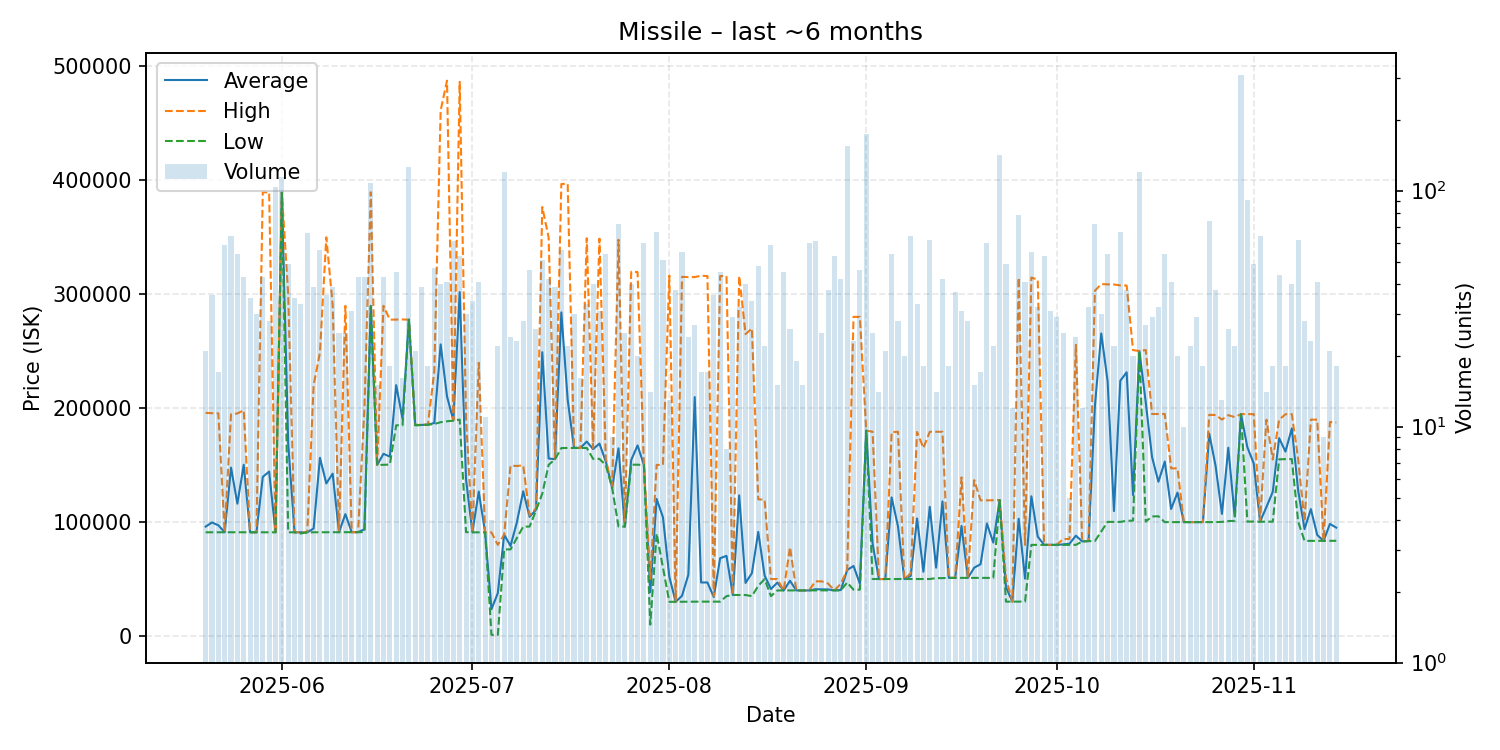

Data behind this chart, as committed beside it:
date, average, highest, lowest, order_count, volume
2025-05-20, 96043, 195900, 91050, 12, 21
2025-05-21, 99661, 195600, 91080, 24, 36
2025-05-22, 97241, 195500, 91100, 14, 17
2025-05-23, 91092, 91100, 91090, 18, 59
2025-05-24, 147844, 194700, 91090, 28, 64
2025-05-25, 116200, 195400, 91090, 25, 54
2025-05-26, 150330, 198200, 91100, 26, 43
2025-05-27, 91090, 91090, 91090, 11, 35
2025-05-28, 91090, 91090, 91090, 14, 30
2025-05-29, 139650, 389500, 91070, 25, 43
2025-05-30, 144379, 389600, 91070, 18, 28
2025-05-31, 91050, 91050, 91050, 26, 104
2025-06-01, 389600, 389600, 389600, 14, 114
2025-06-02, 168973, 299900, 91050, 23, 49
2025-06-03, 91050, 91050, 91050, 16, 35
2025-06-04, 91018, 91050, 90000, 15, 33
2025-06-05, 91051, 91060, 91050, 18, 66
2025-06-06, 94374, 220000, 91070, 16, 39
2025-06-07, 156434, 248950, 91070, 28, 56
2025-06-08, 133948, 350000, 91070, 10, 36
2025-06-09, 142547, 290900, 91070, 16, 39
2025-06-10, 91075, 91080, 91070, 15, 25
2025-06-11, 107004, 289800, 91110, 13, 25
2025-06-12, 91143, 91160, 91140, 18, 31
2025-06-13, 91170, 91190, 91160, 16, 43
2025-06-14, 93718, 200000, 91190, 13, 43
2025-06-15, 289800, 389600, 289400, 26, 108
2025-06-16, 150100, 150100, 150100, 8, 15
2025-06-17, 159960, 289900, 150300, 23, 43
2025-06-18, 157494, 277700, 150500, 12, 18
2025-06-19, 220222, 277800, 185000, 20, 45
2025-06-20, 190806, 277900, 185000, 13, 16
2025-06-21, 277700, 277700, 277700, 24, 126
2025-06-22, 185105, 185200, 185100, 14, 21
2025-06-23, 185285, 185400, 185100, 15, 39
2025-06-24, 185561, 185600, 185500, 11, 18
2025-06-25, 186996, 232500, 186100, 19, 47
2025-06-26, 256002, 461350, 187700, 18, 40
2025-06-27, 210393, 487500, 188500, 24, 41
2025-06-28, 189277, 189400, 189050, 18, 61
2025-06-29, 301909, 486500, 190000, 21, 53
2025-06-30, 137299, 190200, 91180, 11, 30
2025-07-01, 91045, 91180, 91010, 16, 34
2025-07-02, 126842, 239900, 91010, 18, 41
2025-07-03, 91010, 91010, 91010, 7, 11
2025-07-04, 23502, 91010, 1000, 3, 4
2025-07-05, 37680, 80000, 1000, 13, 22
2025-07-06, 89000, 89010, 76030, 35, 120
2025-07-07, 79102, 149500, 76050, 15, 24
2025-07-08, 99800, 149300, 86050, 11, 23
2025-07-09, 127064, 149800, 96060, 15, 28
2025-07-10, 104633, 106000, 96070, 14, 46
2025-07-11, 110708, 112000, 110000, 12, 26
2025-07-12, 249180, 376600, 125000, 27, 51
2025-07-13, 155838, 349900, 150300, 17, 42
2025-07-14, 155233, 155500, 155100, 19, 39
2025-07-15, 284093, 396800, 165000, 24, 56
2025-07-16, 207391, 397000, 165100, 16, 22
2025-07-17, 165120, 165200, 165100, 14, 30
2025-07-18, 165100, 165100, 165100, 12, 16
... 119 more rows
